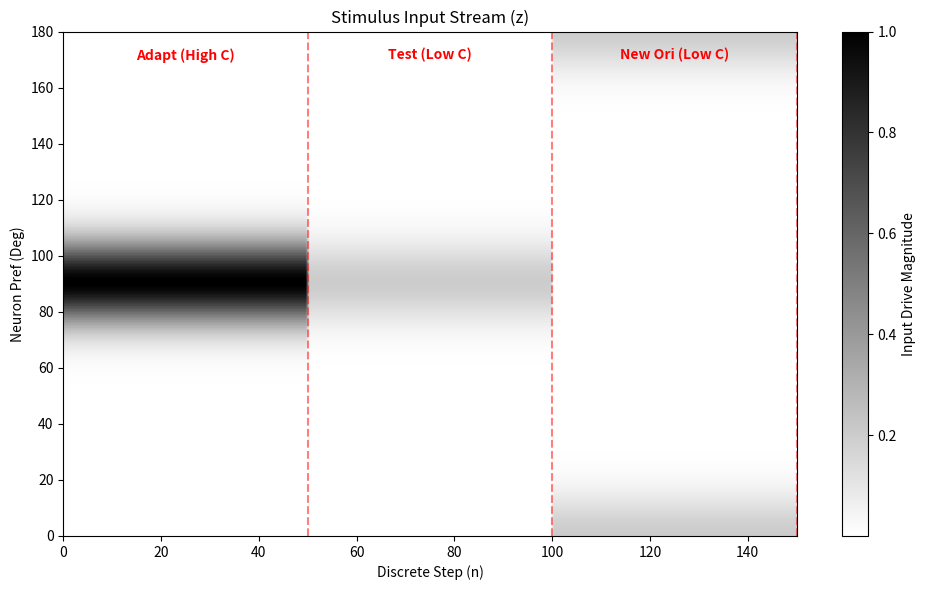

The matplotlib source for this figure:
import numpy as np
import matplotlib.pyplot as plt

def von_mises(theta, center, kappa, period=np.pi):
    """
    Helper: Computes the circular bell curve for the stimulus profile.
    """
    scale_factor = 2 * np.pi / period
    return np.exp(kappa * np.cos(scale_factor * (theta - center)))

class StimulusGenerator:
    def __init__(self, N=180, default_kappa=6.0):
        """
        Handles the creation of stimulus sequences (regimes).
        """
        self.N = N
        self.theta = np.linspace(0, np.pi, N, endpoint=False)
        self.kappa = default_kappa

    def make_grating(self, orientation, contrast):
        """Creates a static 1D input drive for a single oriented grating."""
        profile = von_mises(self.theta, orientation, self.kappa)
        if np.max(profile) > 0:
            profile = profile / np.max(profile)
        return profile * contrast

    def make_plaid(self, theta1, contrast1, theta2, contrast2):
        """Creates a 'Plaid' or 'Mask' stimulus by summing two gratings."""
        g1 = self.make_grating(theta1, contrast1)
        g2 = self.make_grating(theta2, contrast2)
        return g1 + g2

    def generate_sequence(self, regimes):
        """
        Creates a continuous string of stimulus vectors based on a list of regimes.
        
        Parameters:
            regimes : A list of dictionaries. Each dictionary defines a block of stimuli.
                      Example structure:
                      {
                        'n_steps': 100,           # How long this regime lasts
                        'contrast': 1.0,          # Base contrast
                        'orientation': np.pi/2,   # Scalar (fixed) or List (changing)
                        'mask_contrast': 0.0      # Optional: Add a mask
                        'mask_orientation': 0.0   # Optional: Mask angle
                      }
        
        Returns:
            stimulus_stream : Matrix of shape (N_neurons, Total_Steps)
        """
        full_sequence = []

        for i, reg in enumerate(regimes):
            n_steps = reg.get('n_steps', 10)
            contrast = reg.get('contrast', 0.5)
            mask_contrast = reg.get('mask_contrast', 0.0)
            mask_ori = reg.get('mask_orientation', 0.0)
            
            # Handle Orientation: Can be a single fixed value OR a list of values
            ori_input = reg.get('orientation', np.pi/2)
            
            # If scalar, repeat it for n_steps
            if np.isscalar(ori_input):
                orientations = np.ones(n_steps) * ori_input
            else:
                orientations = np.array(ori_input)
                if len(orientations) != n_steps:
                    raise ValueError(f"Regime {i}: Orientation list length must match n_steps.")

            # Generate vectors for this regime
            for t in range(n_steps):
                # 1. Base Stimulus
                step_drive = self.make_grating(orientations[t], contrast)
                
                # 2. Add Mask (if requested)
                if mask_contrast > 0:
                    mask_drive = self.make_grating(mask_ori, mask_contrast)
                    step_drive = step_drive + mask_drive
                
                full_sequence.append(step_drive)

        # Convert list of vectors to (N, Total_Steps) matrix
        return np.array(full_sequence).T

# --- Usage Example: Adaptation Protocol ---
if __name__ == "__main__":
    
    # 1. Initialize
    stim_gen = StimulusGenerator(N=180, default_kappa=8.0)
    
    # 2. Define the Experiment "Script"
    # Goal: Adapt to high contrast, then test response to low contrast
    experimental_script = [
        # Regime 1: Adaptation Phase (High Contrast, Fixed 90 deg)
        {
            'n_steps': 50,
            'contrast': 1.0,
            'orientation': np.pi/2  # 90 degrees
        },
        # Regime 2: Test Phase (Low Contrast, Fixed 90 deg)
        # We expect the adapted neurons to respond weakly here
        {
            'n_steps': 50,
            'contrast': 0.2,
            'orientation': np.pi/2
        },
        # Regime 3: Recovery/Control (Switch Orientation to 0 deg)
        # The neurons at 0 deg should be fresh (unadapted)
        {
            'n_steps': 50,
            'contrast': 0.2,
            'orientation': 0.0 
        }
    ]

    # 3. Generate the "String of Vectors"
    stim_stream = stim_gen.generate_sequence(experimental_script)
    
    print(f"Generated stimulus stream with shape: {stim_stream.shape}") 
    # Shape should be (180, 150) -> 180 neurons x 150 total steps

    # 4. Visualize
    fig, ax = plt.subplots(figsize=(10, 6))
    
    # Plot as a heatmap (Space x Discrete Steps)
    im = ax.imshow(stim_stream, aspect='auto', origin='lower', cmap='binary',
                   extent=[0, stim_stream.shape[1], 0, 180])
    
    # Add regime dividers
    current_step = 0
    for reg in experimental_script:
        current_step += reg['n_steps']
        ax.axvline(current_step, color='red', linestyle='--', alpha=0.5)

    ax.set_title("Stimulus Input Stream (z)")
    ax.set_xlabel("Discrete Step (n)")
    ax.set_ylabel("Neuron Pref (Deg)")
    plt.colorbar(im, label="Input Drive Magnitude")
    
    # Label the regimes
    plt.text(25, 170, "Adapt (High C)", color='red', ha='center', fontweight='bold')
    plt.text(75, 170, "Test (Low C)", color='red', ha='center', fontweight='bold')
    plt.text(125, 170, "New Ori (Low C)", color='red', ha='center', fontweight='bold')

    plt.tight_layout()
    plt.show()
